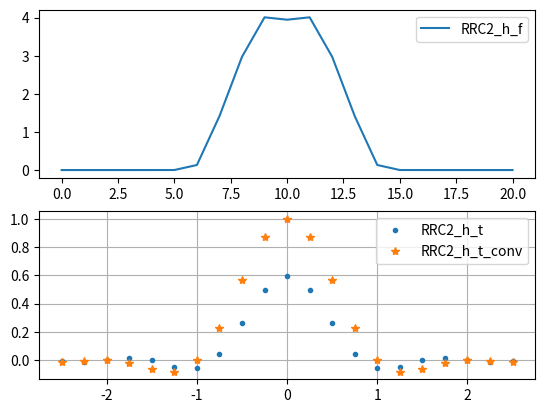

Reproduce this figure in Python.
#Code for generation of filter files.
import numpy as np
import math
import matplotlib.pyplot as plt

path = "RCC_filter.ftr"

#from https://github.com/analogdevicesinc/education_tools/blob/master/pluto/python/power_supply_noise_sniffer/libiio-power_supply_noise_sniffer/LTE20_MHz.ftr
#The taps for TX and taps for RX sums up to 84664 so this is probably the scaling of the filter
normalisation_sum_adam_pluto = 84664 


def RRcos_filter(beta, span, sps):
    #formula from https://engineering.purdue.edu/~ee538/SquareRootRaisedCosine.pdf page 3
    #beta = roll_off_factor
    #span = filter length in symbols
    #sps  = samples per symbol
    #returns filter with normalized symboltime
    N = sps*span #number of taps
    t = np.arange(-N/2, N/2+1)/sps
    
    T_s = 1
    p = lambda t: 2*beta/(np.pi*np.sqrt(T_s)) * (np.cos((1+beta)*np.pi*t/T_s) + np.sin((1-beta)*np.pi*t/T_s)/(4*beta*t/T_s)) / (1-(4*beta*t/T_s)**2)
    
    h_t = p(t)
    for i, h in enumerate(h_t): #handles singularities and undefined points by approximation the value
        if math.isinf(h) or math.isnan:
            h_t[i] = p(t[i] + (t[1] - t[0])*0.0000001)
    h_f = np.fft.fftshift(np.fft.fft(h_t))
    return t, h_t, h_f

def generate_filter_file(taps, tx_gain, rx_gain, interpolation_rate, demodulation_rate, tx_bandwidth, rx_bandwidth, path):
    #making header

    taps = np.int16(np.round(taps / np.sum(taps) * normalisation_sum_adam_pluto)) #normalisation of filter
    with open(path, "w") as file:
        file.write("TX 3 GAIN {} INT {} #header for TX\n".format(tx_gain,interpolation_rate))
        file.write("RX 3 GAIN {} DEC {} #header for TX\n".format(rx_gain,demodulation_rate))
        file.write("BWTX {}\n".format(tx_bandwidth))
        file.write("BWRX {}\n".format(rx_bandwidth))
        for tap in taps:
            file.write("{}, {}\n".format(tap, tap))



t, RRC_t, RRC_f = RRcos_filter(beta=0.7, span=5, sps=4)

generate_filter_file(taps=RRC_t,
                     tx_gain=0,
                     rx_gain=-6,
                     interpolation_rate=2,
                     demodulation_rate=2,
                     tx_bandwidth=20000,
                     rx_bandwidth=20000,
                     path="test_filter.ftr")


fig, (ax1, ax2) = plt.subplots(2,1)

ax1.plot(np.abs(RRC_f**2), '-', label="RRC2_h_f")
ax1.legend()

ax2.plot(t, RRC_t, '.', label="RRC2_h_t")
ax2.plot(t, np.convolve(RRC_t, RRC_t, "same"), '*', label="RRC2_h_t_conv")
ax2.legend()
ax2.grid()

plt.show()
